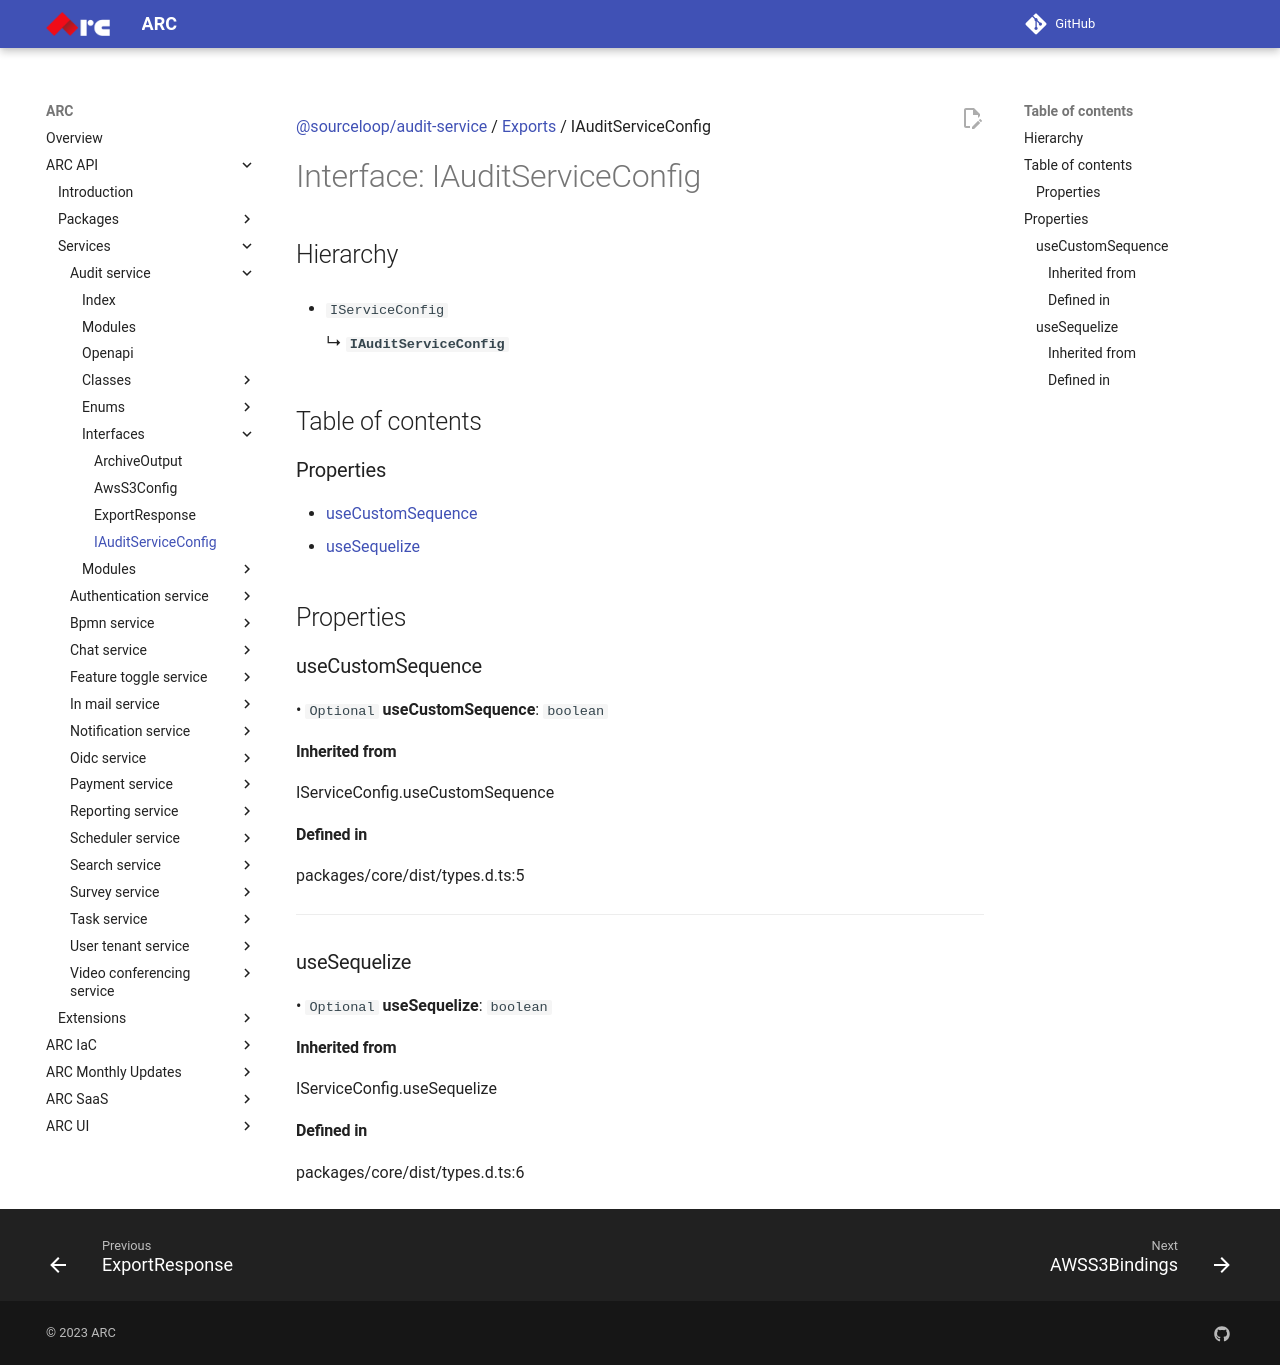

repository: sourcefuse/arc-docs · page: arc-api-docs/services/audit-service/interfaces/IAuditServiceConfig/index.html · generator: mkdocs

[@sourceloop/audit-service](../README.md) / [Exports](../modules.md) / IAuditServiceConfig

# Interface: IAuditServiceConfig

## Hierarchy

- `IServiceConfig`

  ↳ **`IAuditServiceConfig`**

## Table of contents

### Properties

- [useCustomSequence](IAuditServiceConfig.md#usecustomsequence)
- [useSequelize](IAuditServiceConfig.md#usesequelize)

## Properties

### useCustomSequence

• `Optional` **useCustomSequence**: `boolean`

#### Inherited from

IServiceConfig.useCustomSequence

#### Defined in

packages/core/dist/types.d.ts:5

___

### useSequelize

• `Optional` **useSequelize**: `boolean`

#### Inherited from

IServiceConfig.useSequelize

#### Defined in

packages/core/dist/types.d.ts:6
